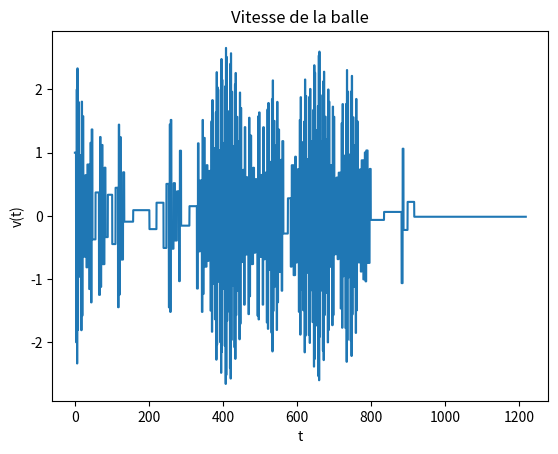

Python code for this plot:
import numpy as np
import matplotlib.pyplot as plt
import matplotlib as mpl
import scipy.optimize as opt


def NewtonRaphson_Dicho( f,fprime , a , b , eps , *args , **kwargs) :
       
    """ 
    - avec f un tableau de valeur , cad une fontion f appliquer a un array t
    - fprime dérver de la fonction f
    - a la borne inférieur de notre recherche
    - b la borne supérieur de notre recherche
    - eps la marge d'erreur admise
    -Extra_args est un tuple avec les argument de f et fprime
    
    Cette fonction est juste la méthode de Newton Raphson dont on améliore 
    la vitesse de convergence grace a un test conditionnel tq : si la racine
    estimé par la dérivé est en dehors de l'intervalle donné en argument
    alors utiliser la méthode de dichotomie
    """
    f(*args ,**kwargs)
    
    
    
    t = a
    tnew = t - (f(t,**kwargs) / fprime(t,**kwargs))
    #changer de borne mieux
    if (f(a,**kwargs) * f(b,**kwargs)) >0 :
        return False
    
    while (abs(tnew-t)>eps):
        """ si on sort de l'intervale a,b alors on utilise dicho"""
        if (tnew > b)  :
            LargeurInterv = b-t
            m = t + LargeurInterv/2
            
            if (f(t,**kwargs) * f(m,**kwargs))  < 0 :
                tnew = m
            else :
                t = m
        if (tnew<a) :
            LargeurInterv = b - t
            m = t + LargeurInterv/2
            #print(m)
            if (f(t,**kwargs) * f(m,**kwargs))  < 0 :
                tnew = m
            else :
                t = m
        
        else :
            """ si on reste dans l'intervalle a,b c'est tres bien alors on recommence"""
            #print('a')
            t = tnew
            tnew = t - f(t,**kwargs) / fprime(t,**kwargs)
        
    #print(t)
    return t

def recherche(f,fprime , t, borneinf , bornesup , eps , *args , **kwargs):
    """ fonction intermédiaire pour calculer forcément un 0 entre deux
    demi-période, n'est utilisable que en cos"""
    res = NewtonRaphson_Dicho( f,fprime , t , borneinf , eps , *args , **kwargs)
    if res == False :
        res = NewtonRaphson_Dicho( f,fprime , borneinf , bornesup , eps , *args , **kwargs)
            
    return res

""" la question des bornes se pose, il faut trouver le 0 de la fonction
    entre tmin et la premiere demi periode on doit donc faire 
   
                                pi/w *n >tmin 
    
    avec n un entier naturelle 
    
    
    prendre comme borne [tmin,pi/w*n] et si il n'existe pas de qolution
    chercher plus loin entre [pi/w*n ; pi/w*(n+1)]
    
    
    mas comment trouver n ? on va prendre l'entier naturelle juste au dessus
    de w*tmin/pi ou celui juste en dessous de x*tmin/pi +1"""
    
def Bornes(tmin,w):
    """ la fonction floor donne l'entier naturelle inférieure le plus proche"""
    ninf = np.floor( (w * tmin/np.pi) + 1)
    nsup = np.floor( (w * tmin/np.pi )+ 2) #voyons large
    
    borneinf = np.pi / w * ninf
    bornesup = np.pi / w * nsup
    
    # print(tmin,bornesup)
    return borneinf , bornesup

#=============================== On passe a la pratique ======================
def XMur (t,w,A,x0) :
    """ pos la position du mur et DemiPer la demi-periode d'oscillimport numpy as np
import matplotlib.pyplot as plt
import matplotlib as mplation"""
    
    pos = x0 + A*np.cos(w*t)
    return pos

def Vmur (t,w,A,x0) :
    v = -A*w*np.sin(w*t)
    return v

def XBalle(t,v,x0_balle,t0) :
    return v*(t-t0) + x0_balle

def Contact_raquette(t,v, w, A , x0_mur ,x0_balle , t0) :
    """ L'equation dont on cherche la première racine"""
    
    res = XMur(t,w,A,x0_mur) - XBalle(t,v,x0_balle,t0)
    
    return res


def ContactPrime_raquette(t,v , w, A , x0_mur ,x0_balle,t0 ) :
    """ Sa dérivé nécessaire pour NR"""
    res = -A*w*np.sin(w*t) - v
    return res

def TExtremum(t,v,A,x_balle,x_mur) : #Avant il y avait x0 = xequmur
    """
       - temps minimum/maximum que prend la balle a toucher le mur
       - Ce sera la base de nos borne pour déterminer les 0 de Contact
       
       """
    tmin = (x_mur - x_balle - A)/v + t
    tmax = (x_mur - x_balle + A)/v + t

    return tmin, tmax

def Contact_mur_immobile(t,v,x_balle,t0,x_mur_gauche =0 ) :
    t = -x_balle/v +t0
    return t



# =============================================================================
#        
#
#""" On le fais 1aller retour manuellment pour se donner une idée"""
#
#""" 1 - définition valeur initiale """
##Pour le murNewtonRaphson_Dicho
#x_equ_mur = 10
#A = 1
#w = 1
#
##Pour la balle
#x_balle = 1.0
#v = 1
#t = 0
#tavant=0
##precision pour trouver le contact
#eps = 0.01
#
#
#""" 2 - Bornes pour recherche 0 """
#
#tmin,tmax = TExtremum(t,v,x_equ_mur,A,x_balle)
#print("tmin,tmax",tmin,tmax) 
#borneinf,bornesup = Bornes(tmin,w)
#
#""" 3 - Temps de contact avec la raquette """
#
#t = recherche( Contact_raquette , ContactPrime_raquette,tmin,borneinf,bornesup,eps ,  t ,  v = v ,  w = w ,   A = A ,  x0_mur =x_equ_mur ,x0_balle = x_balle,t0=tavant )
#x_balle = XBalle(t,v,x_balle,tavant) 
#tavant=t
#
#""" 4 - actualisation des valeurs """
#v = -v + 2*Vmur(t,w,A,x_equ_mur)
#
#
#
#print("t0",t,"xmur0",XMur(t,w,A,x_equ_mur))
#print("t0",t,"Xballe0",x_balle)
#print("t0",t,"vballe0",v)
#
#
#
#""" 5 - la balle rebondit sur le mur de gauche """
#t = Contact_mur_immobile(t,v,x_balle,tavant)
#v = - v
#
#print("temps contact 1er rebond",Contact_mur_immobile(t,v,x_balle,tavant))
#print("1er rebond x",t,x_balle)
#print("1er rebond v",t,v)
#
#x_balle = 0 #car la position du mur de gauche est 0
#
#tavant=t
#tmin,tmax = TExtremum(t,v,x_equ_mur,A,x_balle)
#print("t1",tmin,tmax)
#print("t1","mur",XMur(t,w,A,x_equ_mur))
#print("t1",x_balle)
#print("t1",XMur(t,w,A,x_equ_mur)-x_balle)
#print("t1","raq",Contact_raquette(t,v,w,A,x_equ_mur,x_balle,tavant))
#
#t = NewtonRaphson_Dicho( Contact_raquette , ContactPrime_raquette,tmin,tmax,eps ,  t ,  v = v ,  w = w ,   A = A ,  x0_mur =x_equ_mur ,x0_balle = x_balle ,t0=tavant)
#x_balle = XBalle(t,v,x_balle,tavant) 
#tavant=t
#print("t1",t)
#""" puis on revient à l'étape 2 """

#=============================================================================

""" EVOLUTION AVEC GRAPHE
    
Pour un graphe du temps 0 à T on doit d'abord déterminer tout les temps de contact
tout les positions de la balle au temps de contact et tout les changement de vitesse
 """
""" On le fais 1aller retour manuellment pour se donner une idée"""

Tfin = 1000 #si on veut le graphe sur t secondes d'évolution
t = 0



#Pour le mur
x_equ_mur = 3 #position moyenne du mur
A = 1          #Amplitude des oscillation
w = 0.5          #Fréquence

#Pour la balle
x_balle = 0  #Pos initiale balle Tout va bien
v = 1      #vitesse init balle Tout va bien
t = 0          #Temps initial (phase du mur) Pas bien
tavant=t


v_liste = [v]
t_liste = [t]
x_liste = [x_balle]

#precision pour trouver le contact
eps = 0.005


#for i in range(0,Té,1):
while(t<Tfin):       
    # contact avec le mur mouvant
    tmin,tmax = TExtremum(t,v,A,x_balle,x_equ_mur)
    borneinf,bornesup = Bornes(tmin,w)
    
    # print(Contact_raquette(tmin,v,w,A,x_equ_mur,x_balle,tavant))
    # print(Contact_raquette(bornesup,v,w,A,x_equ_mur,x_balle,tavant))


    t = opt.brentq(Contact_raquette,tmin,tmax,args=(v,w,A,x_equ_mur,x_balle,tavant)) #plus robuste
    
    x_balle = XBalle(t,v,x_balle,tavant)  
    v = -v + 2*Vmur(t,w,A,x_equ_mur)
    tavant=t

    
    t_liste.append(t)
    v_liste.append(v)
    x_liste.append(x_balle)
    # contact avec le mur immobile
    
    t = Contact_mur_immobile(t,v,x_balle,tavant)
    v = - v
    x_balle = 0 #car la position du mur de gauche est 0
    tavant=t
    t_liste.append(t)
    v_liste.append(v)
    x_liste.append(x_balle)
    
#========================== Graphe ===========================================
    
"""création d'un "super" Numpy array des postion et temps"""
N_choc = len(x_liste)
#N_choc = 100
print("nombre de choc :" ,N_choc)


x_evolution = np.array([])
t_evolution = np.array([])
v_evolution = np.array([])
dt = 0.1 #pas de discrétisation en temps

for i in range(0,N_choc -1 ) :
    x_temp = np.arange(x_liste[i] , x_liste [i+1]  , v_liste[i]*dt)
    t_temp = np.arange(t_liste[i] , t_liste[i+1]   , dt)
    v_temp = v_liste[i]*np.ones(len(x_temp))
    
    x_evolution = np.hstack((x_evolution , x_temp))
    t_evolution = np.hstack((t_evolution , t_temp))    
    v_evolution = np.hstack((v_evolution , v_temp))
# Import animation package
import matplotlib.animation as animation

def update_vlines(*, h, x, ymin=None, ymax=None):
    seg_old = h.get_segments()
    if ymin is None:
        ymin = seg_old[0][0, 1]
    if ymax is None:
        ymax = seg_old[0][1, 1]

    seg_new = [np.array([[xx, ymin],
                         [xx, ymax]]) for xx in x]

    h.set_segments(seg_new)




plt.Figure()
fig, ax = plt.subplots()

# ============================= Beautify ======================================
ax.set_xlim([0, x_equ_mur + A])
ax.set_ylim([-0.1,0.1])
ax.title.set_text('Ping-pong de Fermi')
ax.get_yaxis().set_visible(False)

# ============================= Beautify ======================================
"""
scat = ax.scatter(x_evolution[0], 0,animated=True)
line = ax.axvline(x=XMur(t_evolution[0],w,A,x_equ_mur), ymin=-0.15, ymax=15,color='black',animated=True) 

def animate(i):
    scat.set_offsets((x_evolution[i], 0))
    scat.set_label(f"x = {np.round(x_evolution[i],2)} , v={np.round(v_evolution[i],2)} ")
    line.set_xdata((XMur(t_evolution[i],w,A,x_equ_mur)))
    ax.legend(loc='upper left')
    #return scat,

ani = animation.FuncAnimation(fig, animate, repeat=True,
                                    frames=len(x_evolution) - 1, interval=50)

#writer = animation.PillowWriter(fps=15,\
#                                metadata=dict(artist='Me'),\
#                               bitrate=1800)
ani.save('scatter.gif')#, writer=writer)
"""
""" Ca marche plutot bien, il reste plus qu'a optimiser l'ecriture puis faire magnétique"""

plt.figure()
plt.plot(t_evolution,v_evolution)
plt.xlabel("t")
plt.ylabel("v(t)")
plt.title("Vitesse de la balle")
plt.savefig('Scatter.png')